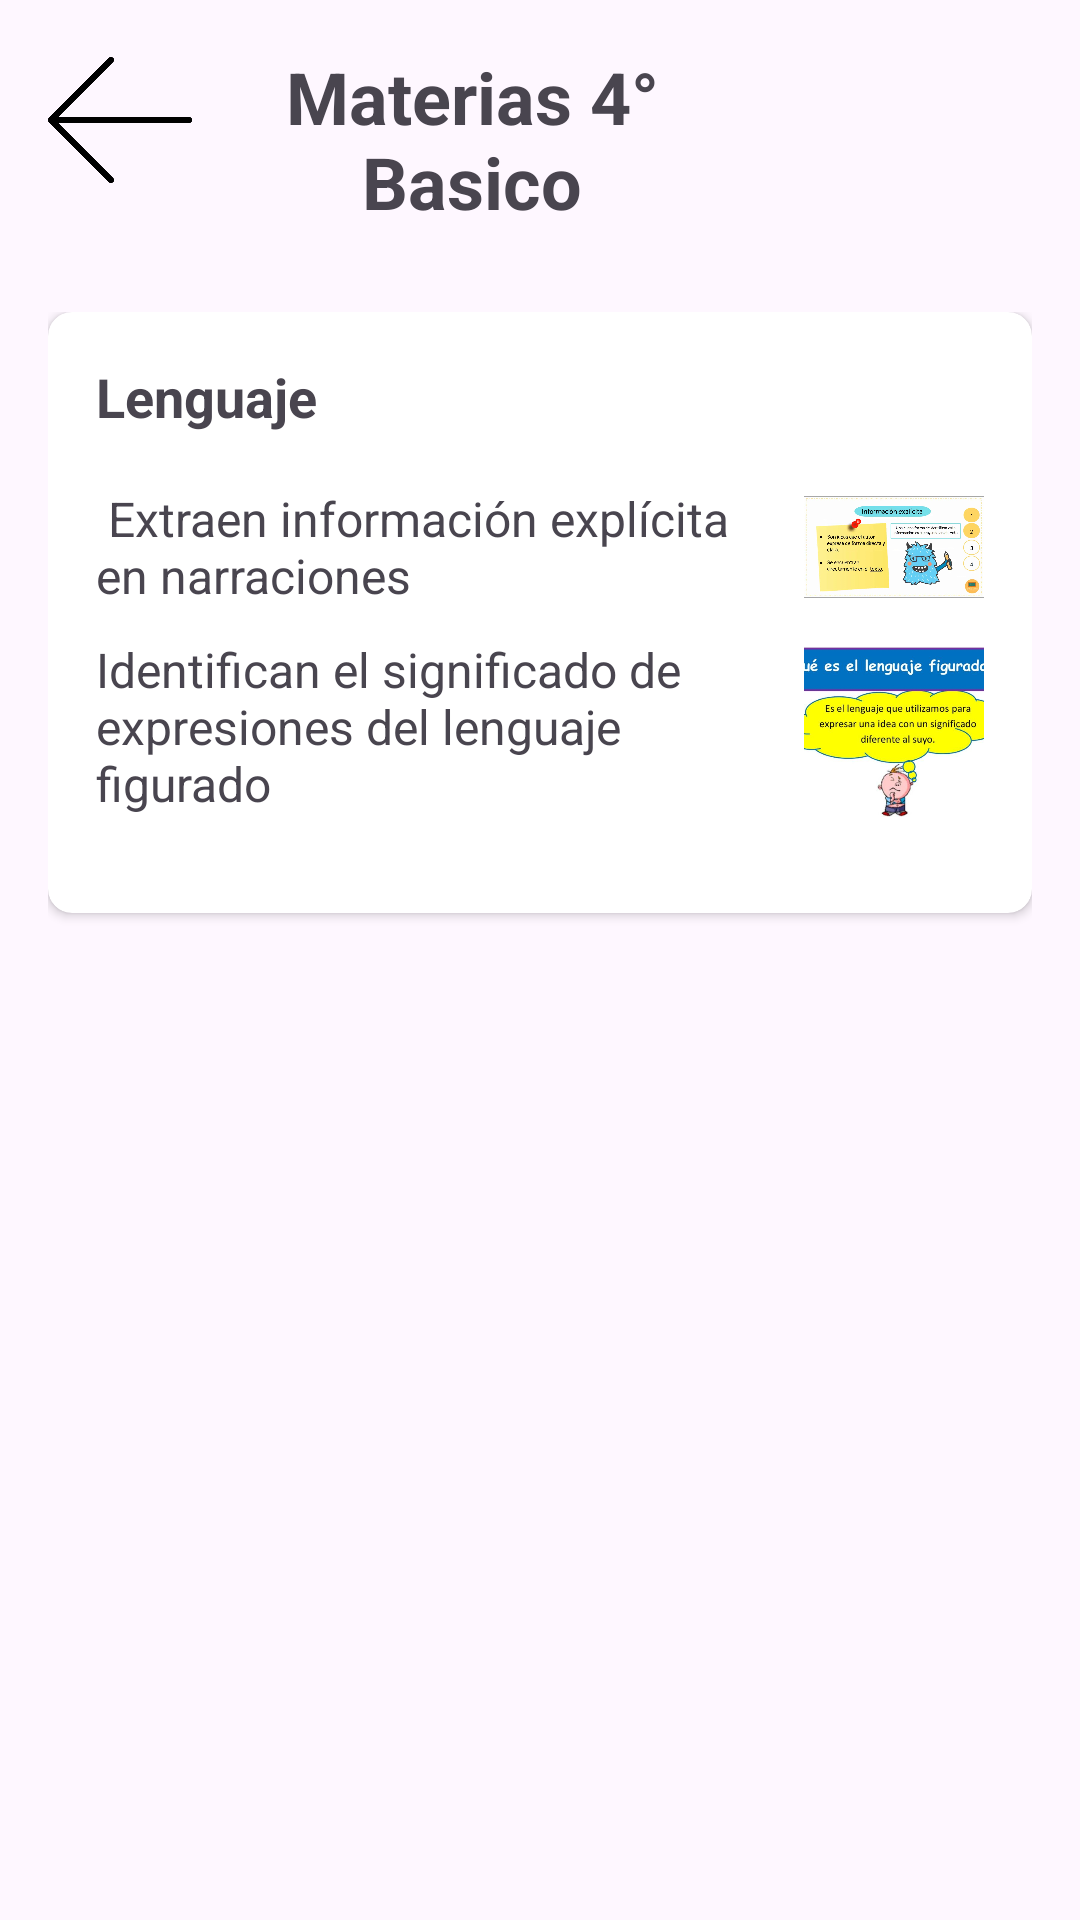

Produce the Android XML layout that renders to this screen, including the resource entries it uses.
<!-- AndroidManifest.xml: application theme Theme.AprendeConmigo1 -->
<!-- res/layout/activity_cuatrobasico.xml -->
<?xml version="1.0" encoding="utf-8"?>
<androidx.constraintlayout.widget.ConstraintLayout xmlns:android="http://schemas.android.com/apk/res/android"
    xmlns:app="http://schemas.android.com/apk/res-auto"
    xmlns:tools="http://schemas.android.com/tools"
    android:id="@+id/main"
    android:layout_width="match_parent"
    android:layout_height="match_parent"
    android:background="@drawable/cut_card_background"
    tools:context=".cuatrobasico">

    <ImageButton
        android:id="@+id/btnBack"
        android:layout_width="48dp"
        android:layout_height="48dp"
        android:layout_gravity="start"
        android:layout_margin="16dp"
        android:background="?attr/selectableItemBackgroundBorderless"
        android:contentDescription="Botón de volver"
        android:scaleType="centerInside"
        android:src="@drawable/atras2"
        app:layout_constraintStart_toStartOf="parent"
        app:layout_constraintTop_toTopOf="parent" />

    <TextView
        android:id="@+id/title_materias"
        android:layout_width="189dp"
        android:layout_height="88dp"
        android:layout_marginEnd="108dp"
        android:padding="16dp"
        android:text="Materias 4° Basico"
        android:textAlignment="center"
        android:textSize="24sp"
        android:textStyle="bold"
        app:layout_constraintEnd_toEndOf="parent"
        tools:ignore="MissingConstraints"
        tools:layout_editor_absoluteY="3dp" />

    <ScrollView
        android:layout_width="0dp"
        android:layout_height="0dp"
        android:fillViewport="true"
        app:layout_constraintTop_toBottomOf="@id/title_materias"
        app:layout_constraintStart_toStartOf="parent"
        app:layout_constraintEnd_toEndOf="parent"
        app:layout_constraintBottom_toBottomOf="parent">

        <LinearLayout
            android:id="@+id/linear_layout_materias"
            android:layout_width="match_parent"
            android:layout_height="wrap_content"
            android:orientation="vertical"
            android:padding="16dp">

            <androidx.cardview.widget.CardView
                android:layout_width="match_parent"
                android:layout_height="wrap_content"
                android:layout_marginBottom="16dp"
                app:cardCornerRadius="8dp"
                android:elevation="4dp">

                <LinearLayout
                    android:layout_width="match_parent"
                    android:layout_height="wrap_content"
                    android:orientation="vertical"
                    android:padding="16dp">

                    <TextView
                        android:layout_width="wrap_content"
                        android:layout_height="wrap_content"
                        android:text="Lenguaje"
                        android:textSize="18sp"
                        android:textStyle="bold"
                        android:paddingBottom="8dp"/>

                    <LinearLayout
                        android:layout_width="match_parent"
                        android:layout_height="wrap_content"
                        android:orientation="horizontal"
                        android:gravity="center_vertical">

                        <TextView
                            android:id="@+id/aprendeNarraciones"
                            android:layout_width="0dp"
                            android:layout_height="wrap_content"
                            android:layout_weight="1"
                            android:text=" Extraen información explícita en narraciones"
                            android:textSize="16sp"/>

                        <ImageView
                            android:layout_width="60dp"
                            android:layout_height="60dp"
                            android:src="@drawable/lenguajecuarto"
                            android:layout_marginStart="8dp"/>
                    </LinearLayout>

                    <LinearLayout
                        android:layout_width="match_parent"
                        android:layout_height="wrap_content"
                        android:orientation="horizontal"
                        android:gravity="center_vertical">

                        <TextView
                            android:id="@+id/aprendeFigurado"
                            android:layout_width="0dp"
                            android:layout_height="wrap_content"
                            android:layout_weight="1"
                            android:text="Identifican el significado de expresiones del lenguaje
                            figurado"
                            android:textSize="16sp"/>

                        <ImageView
                            android:layout_width="60dp"
                            android:layout_height="60dp"
                            android:src="@drawable/lenguajecuarto2"
                            android:layout_marginStart="8dp"/>
                    </LinearLayout>

                    <LinearLayout
                        android:layout_width="match_parent"
                        android:layout_height="wrap_content"
                        android:orientation="horizontal"
                        android:gravity="center"
                        android:paddingTop="16dp"/>

                </LinearLayout>
            </androidx.cardview.widget.CardView>
        </LinearLayout>
    </ScrollView>
</androidx.constraintlayout.widget.ConstraintLayout>
<!-- resources referenced by this layout -->
<resources>
  <!-- drawable atras2: png bitmap (drawable, 21642 bytes) -->
  <!-- drawable lenguajecuarto: jpg bitmap (drawable, 128183 bytes) -->
  <!-- drawable lenguajecuarto2: jpg bitmap (drawable, 35588 bytes) -->
  <style name="Theme.AprendeConmigo1" parent="Base.Theme.AprendeConmigo1" />
  <style name="Base.Theme.AprendeConmigo1" parent="Theme.Material3.DayNight.NoActionBar">
          
          
      </style>
</resources>
